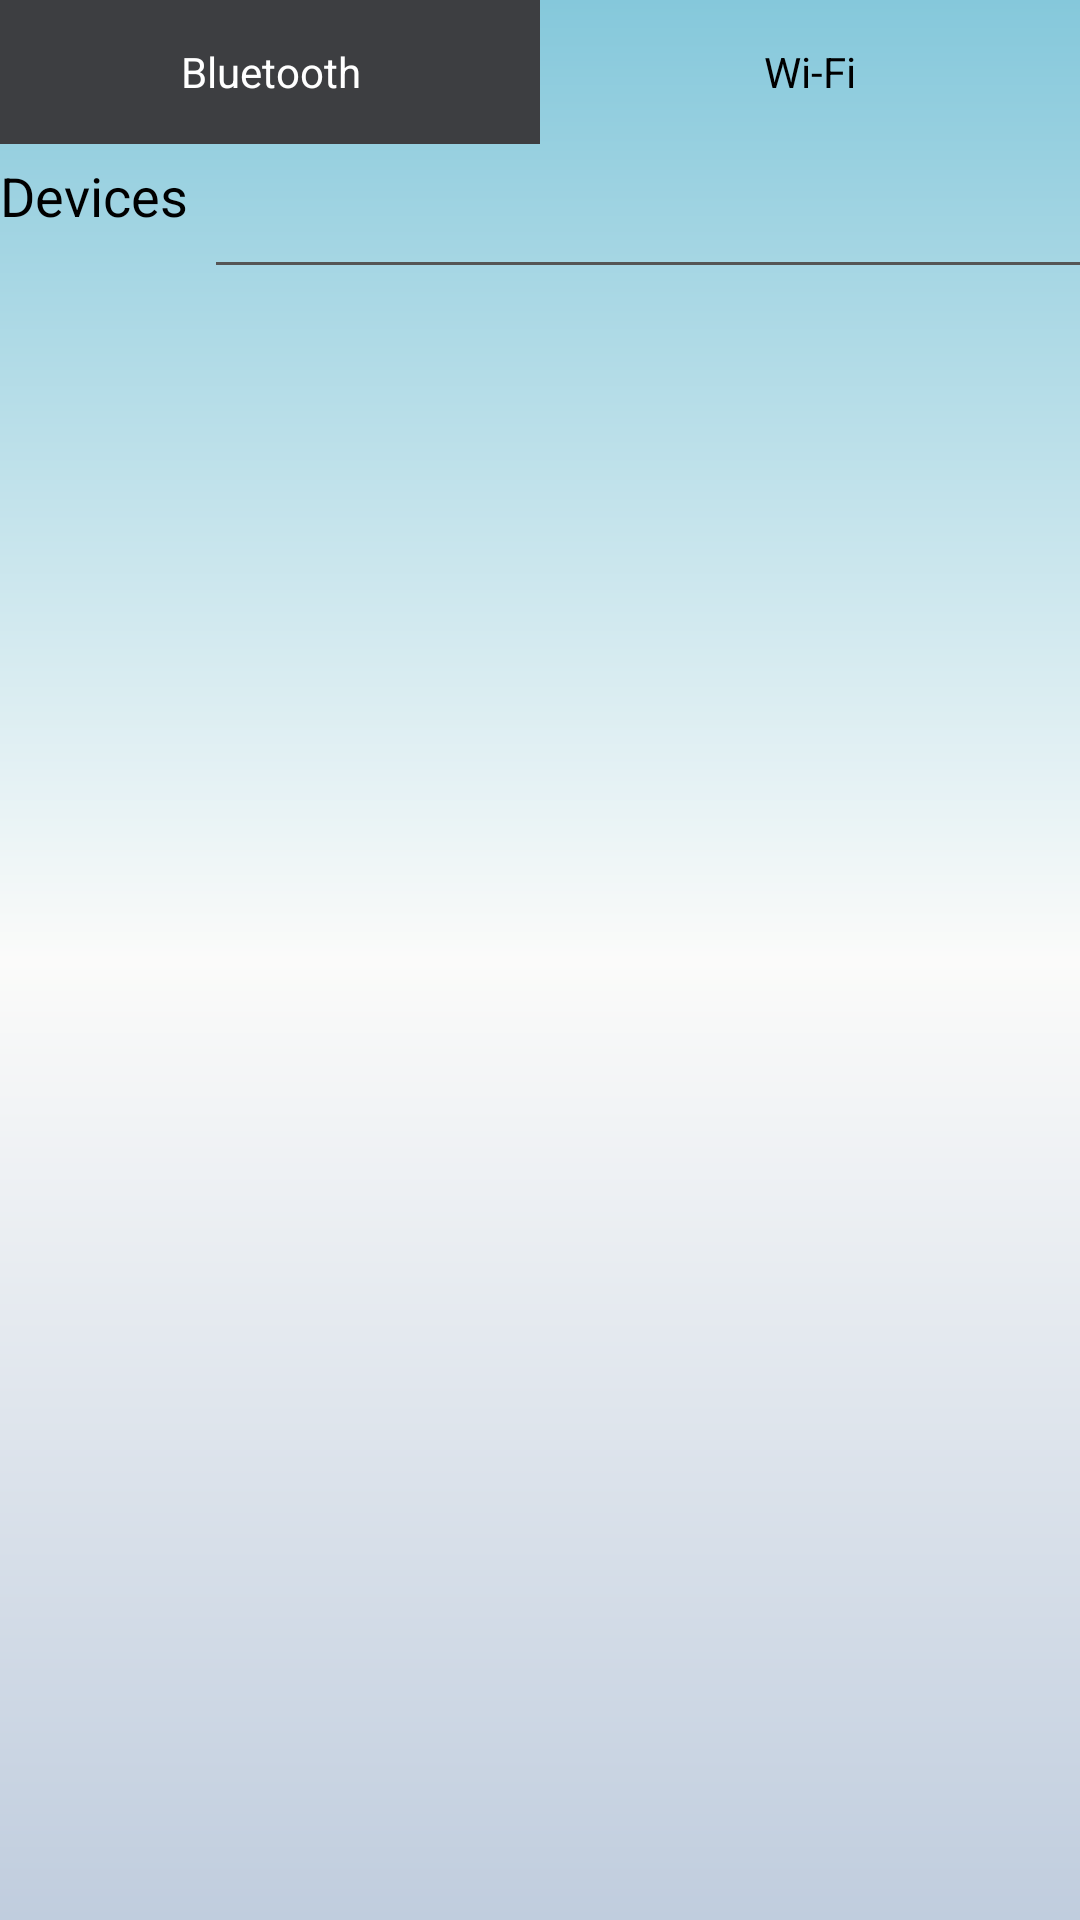

Layout XML and referenced resources for this Android screen:
<!-- AndroidManifest.xml: application theme MicrofonTheme -->
<!-- res/layout/devices_fragment_layout_camera_wifi.xml -->
<?xml version="1.0" encoding="utf-8"?>
<LinearLayout xmlns:android="http://schemas.android.com/apk/res/android"
              android:orientation="vertical"
              android:background="@drawable/fragment_bg"
              android:layout_width="match_parent"
              android:layout_height="match_parent">
    <LinearLayout android:layout_width="fill_parent"
                  android:layout_height="48dp"
                  android:orientation="horizontal">
        <TextView android:layout_width="0dp"
                  android:layout_height="48dp"
                  android:text="@string/BLUETOOTH"
                  android:gravity="center"
                  android:id="@+id/select_bt"
                  android:clickable="true"
                  android:background="#3D3E41"
                  android:textColor="@color/white"
                  android:layout_weight="1"/>
        <TextView android:layout_width="0dp"
                  android:layout_height="48dp"
                  android:text="@string/WIFI"
                  android:gravity="center"
                  android:textColor="@color/default_text_color"
                  android:background="@color/transparent"
                  android:layout_weight="1"/>
    </LinearLayout>
    <TextView android:layout_width="fill_parent"
              android:layout_height="wrap_content"
              android:textSize="18sp"
              android:layout_marginTop="5dp"
              android:textColor="@color/default_text_color"
              android:id="@+id/caption"
              android:text="@string/DEVICES"/>
    <include layout="@layout/separator"/>
    <ListView android:layout_width="fill_parent"
              android:layout_height="match_parent"
              android:divider="@null"
              android:id="@+id/list">
    </ListView>
</LinearLayout>
<!-- res/layout/separator.xml (included above) -->
<?xml version="1.0" encoding="utf-8"?>
<TextView xmlns:android="http://schemas.android.com/apk/res/android"
              android:orientation="vertical"
              android:layout_width="fill_parent"
              android:background="#555555"
              android:layout_marginLeft="72dp"
              android:layout_marginTop="10dp"
              android:layout_height="1dp"/>
<!-- resources referenced by this layout -->
<resources>
  <color name="default_text_color">#000</color>
  <color name="transparent">#00000000</color>
  <color name="white">#ffffffff</color>
  <!-- drawable fragment_bg (drawable) -->
  <?xml version="1.0" encoding="utf-8"?>
  <shape xmlns:android="http://schemas.android.com/apk/res/android">
      <gradient android:startColor="#85C8DB"
                android:centerColor="#FBFBFA"
                android:endColor="#C0CDDE"
                android:angle="270"/>
  </shape>
  <string name="BLUETOOTH">Bluetooth</string>
  <string name="DEVICES">Devices</string>
  <string name="WIFI">Wi-Fi</string>
  <style name="MicrofonTheme" parent="android:Theme.Holo">
          <item name="android:actionBarStyle">@style/ActionBar</item>
          <item name="android:actionBarTabStyle">@style/ActionBarTabStyle</item>
          <item name="android:actionBarTabBarStyle">@style/ActionBarTabBar</item>
      </style>
  <style name="ActionBar" parent="android:Widget.ActionBar">
          <item name="android:background">@drawable/action_bar_bg</item>
          <item name="android:backgroundSplit">@drawable/action_bar_bg</item>
          <item name="android:backgroundStacked">@drawable/action_bar_bg</item>
      </style>
  <style name="ActionBarTabStyle" parent="android:Widget.ActionBar.TabView">
          <item name="android:background">@drawable/action_bar_tab_selector</item>
          <item name="android:layout_width">wrap_content</item>
          <item name="android:padding">0dp</item>
      </style>
  <style name="ActionBarTabBar" parent="android:Widget.ActionBar.TabBar">
          <item name="android:background">@drawable/action_bar_tab_selector</item>
          <item name="android:layout_width">wrap_content</item>
          <item name="android:padding">0dp</item>
      </style>
  <!-- drawable action_bar_bg (drawable) -->
  <?xml version="1.0" encoding="utf-8"?>
  <shape xmlns:android="http://schemas.android.com/apk/res/android">
      <solid android:color="#29303A"/>
  </shape>
  <!-- drawable action_bar_tab_bg (drawable) -->
  <?xml version="1.0" encoding="utf-8"?>
  <layer-list xmlns:android="http://schemas.android.com/apk/res/android">
      <item>
          <shape android:shape="rectangle">
              <solid android:color="@color/action_bar_red"/>
          </shape>
      </item>
      <item android:bottom="2dp">
          <shape android:shape="rectangle">
              <solid android:color="@color/action_bar"/>
          </shape>
      </item>
  </layer-list>
  <!-- drawable action_bar_tab_bg_selected (drawable) -->
  <?xml version="1.0" encoding="utf-8"?>
  <layer-list xmlns:android="http://schemas.android.com/apk/res/android">
      <item>
          <shape android:shape="rectangle">
              <solid android:color="@color/action_bar_red"/>
          </shape>
      </item>
      <item android:bottom="8dp">
          <shape android:shape="rectangle">
              <solid android:color="@color/action_bar"/>
          </shape>
      </item>
  </layer-list>
  <color name="action_bar_red">#CE254E</color>
  <color name="action_bar">#1E1E20</color>
</resources>
